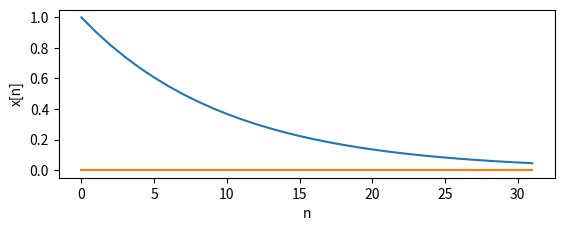
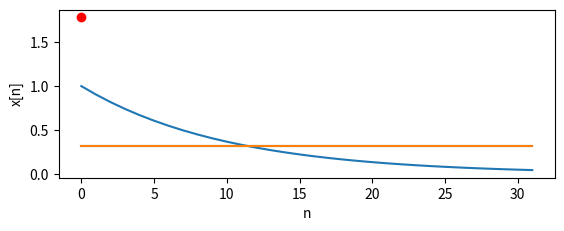
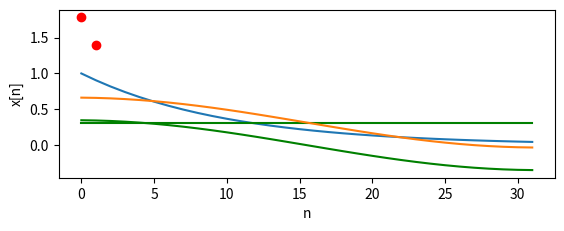
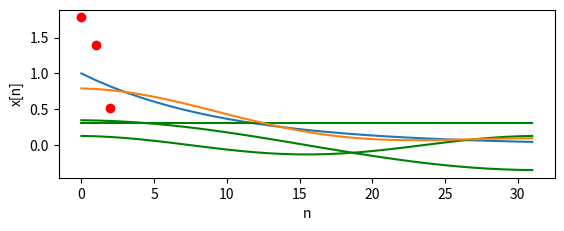
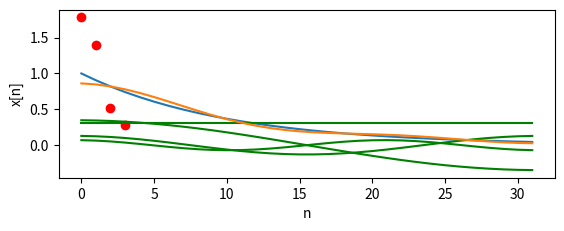
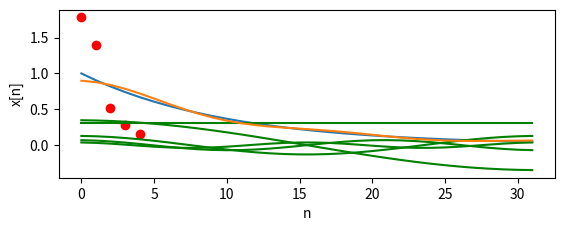
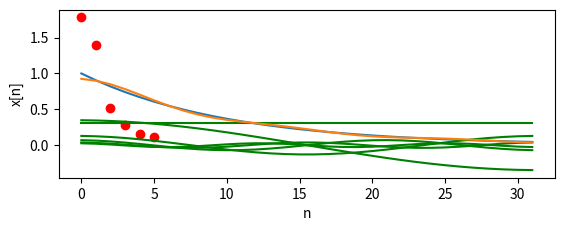
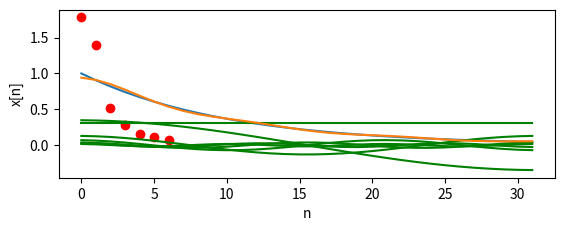
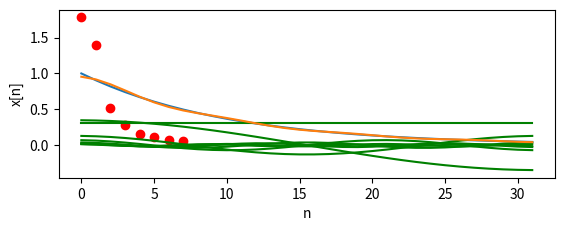
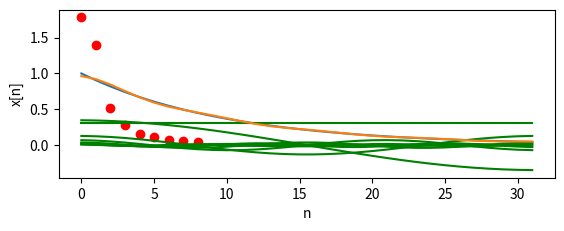
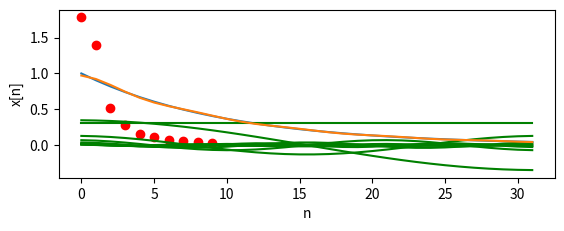
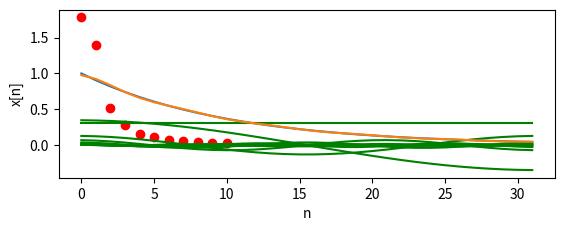
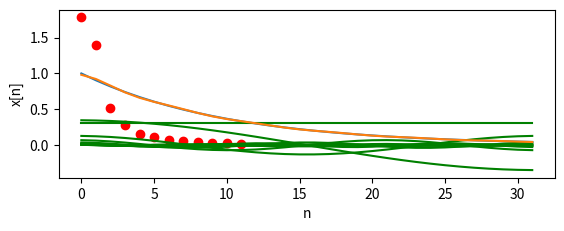
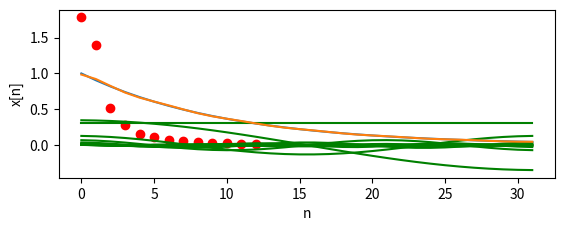
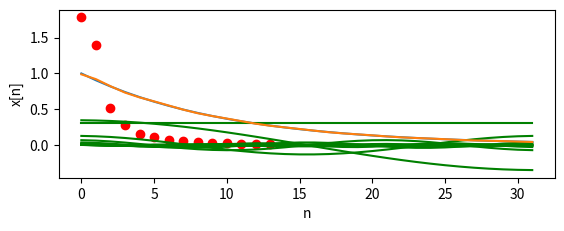
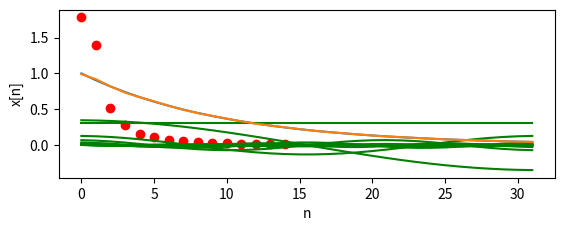

Here is the Python script that generated these plots, in order:
# Discrete Fourier Transform
# 2021-5-11
# TBSI, THU
# [redacted]

from matplotlib import pyplot as plt
import numpy as np


def DCT(input, K, N):
    """
    :param input: the input signal
    :param K: the number of basis signals
    :param N: the number of sampling points
    """

    # DFT
    X = np.zeros(K)
    # print('X',X)

    for k in range(K):
        # phi = sqrt(1/N), for k = 0
        if k == 0:
            for n in range(N):
                X[k] += input[n] * np.sqrt(1 / N)

        # phi = sqrt(2/N) * cos((pi * k)/N *(n+1/2), for k = 1,2,...
        else:
            for n in range(N):
                X[k] += input[n] * np.sqrt(2 / N) * np.cos((np.pi * k) / N * (n + 0.5))
    return X


def imitate(term_num):
    # DCT
    # term_num = 6
    X_k = DCT(x_n, term_num, num)  # Calculate each X[k]

    # Draw the fig of input signal
    global fig
    fig = plt.figure()
    ax1 = fig.add_subplot(211)
    ax1.set(xlabel='n', ylabel='x[n]')
    ax1.plot(n, x_n, label='x[n]')  # draw x[n]
    ax1.scatter(np.arange(term_num), X_k, c='r')  # draw X[k]

    x_head = np.zeros((term_num, num))  # Apply for r.v. space
    x_head_total = np.zeros(num)
    for k in range(term_num):
        if k == 0:
            x_head[k] = X_k[k] * np.sqrt(1 / num)
        else:
            x_head[k] = X_k[k] * np.sqrt(2 / num) * np.cos((np.pi * k) / num * (n + 0.5))
        x_head_total += x_head[k]
        ax1.plot(n, x_head[k], c='g', label='basis_%s[n]' % k)

    # print('x_head:', x_head)
    ax1.plot(n, x_head_total, label='x_head[n]')

    compression_loss = sum((x_head_total - x_n) * (x_head_total - x_n)) / num
    return compression_loss


if __name__ == '__main__':
    n_start = 0
    n_end = 32
    num = n_end - n_start
    n = np.arange(n_start, n_end)
    print(n)
    x_n = np.exp(-n / 10)  # input signal

    #  Draw the curve of the compression loss using MSE
    L = num
    loss = np.zeros(L)
    for l in range(L):
        loss[l] = imitate(l)

    ax2 = fig.add_subplot(212)
    ax2.plot(np.arange(L), loss)

    plt.legend()
    plt.show()
